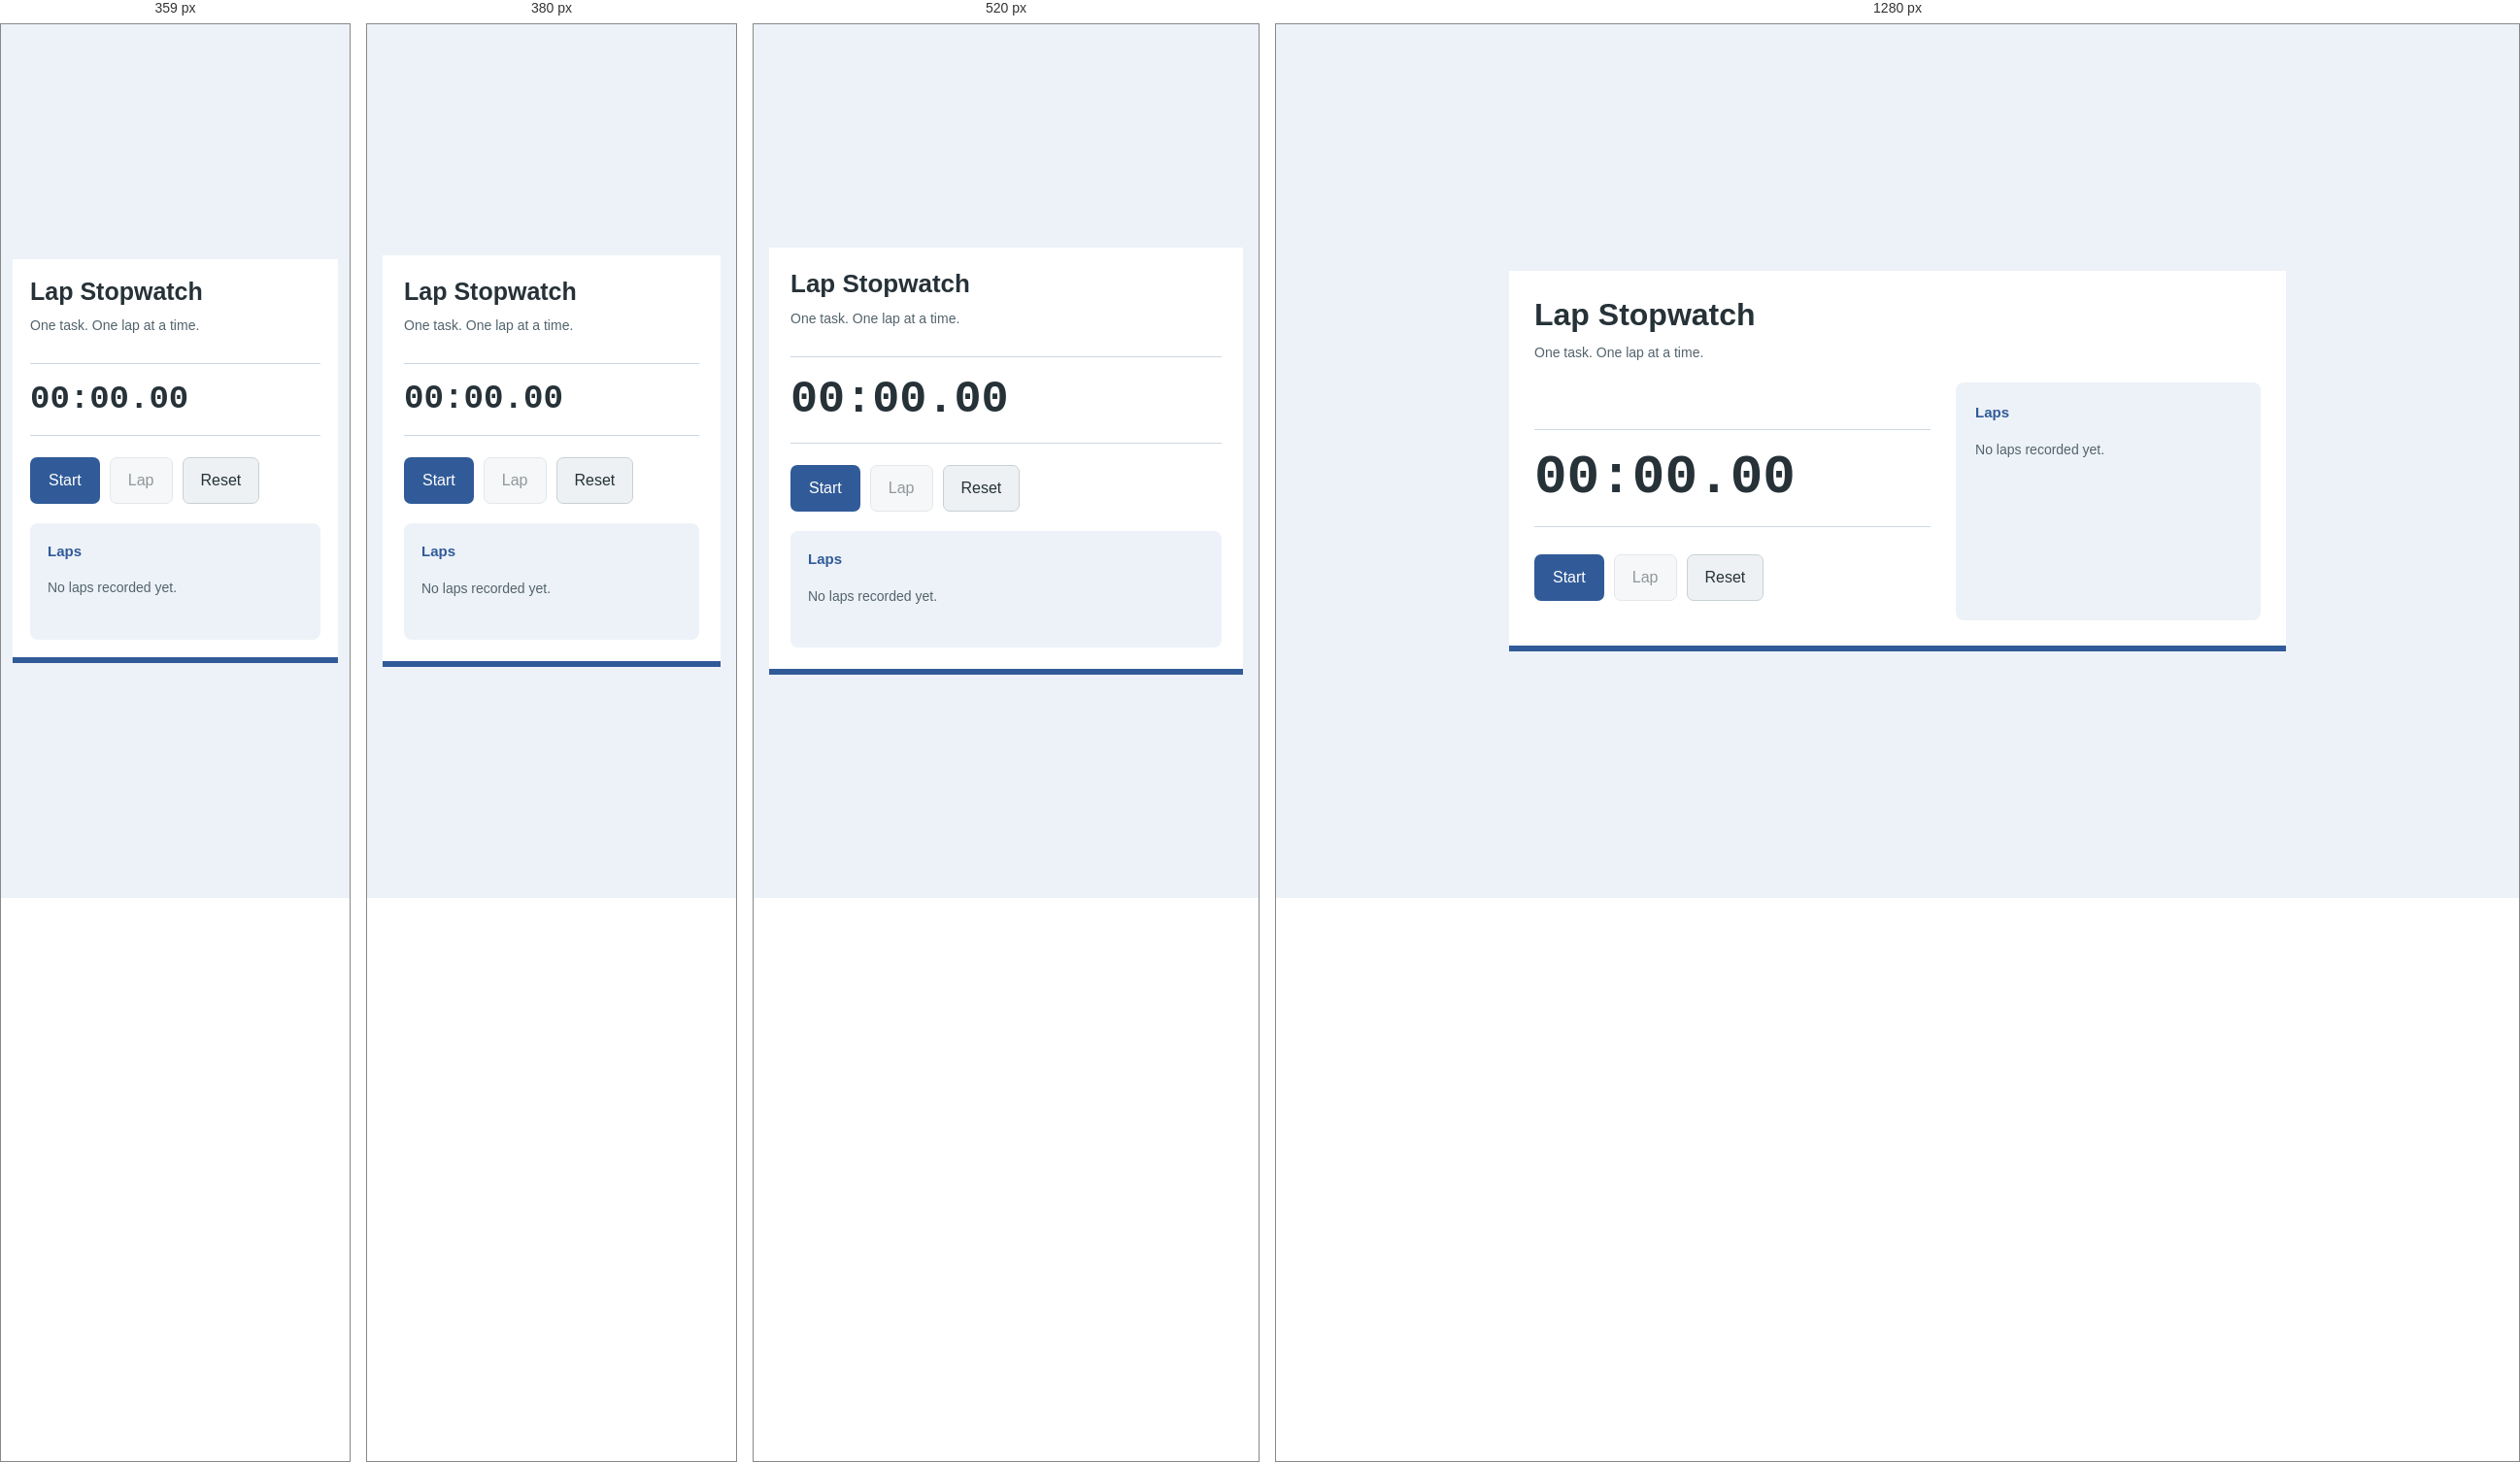
Rendered at 359 px, 380 px, 520 px and 1280 px, left to right.

<!-- file: index.html -->
<!doctype html>

<html lang="en">
    <head>
        <meta charset="utf-8" />
        <meta content="width=device-width, initial-scale=1.0" name="viewport" />
        <title>Lap stopwatch</title>
        <link href="style.css" rel="stylesheet" />
        <script defer="" src="script.js"></script>
    </head>
    <body>
        <main>
            <header class="project-heading">
                <h1>Lap Stopwatch</h1>
                <p class="muted">One task. One lap at a time.</p>
            </header>
            <div class="split">
                <div class="controls-panel">
                    <div class="big" id="time" role="timer">00:00.00</div>
                    <div class="row">
                        <button id="start">Start</button>
                        <button class="secondary" disabled="" id="lap">Lap</button>
                        <button class="secondary" id="reset">Reset</button>
                    </div>
                </div>
                <div class="result-panel">
                    <h2>Laps</h2>
                    <p class="empty-laps muted">No laps recorded yet.</p>
                    <ol aria-label="Recorded laps" id="laps"></ol>
                </div>
            </div>
        </main>
    </body>
</html>


/* @media block from style.css */
@media (max-width: 400px) {
    body {
        padding: 20px 12px;
    }

    main {
        padding: 20px;
    }
}

/* @media block from style.css */
@media (max-width: 640px) {
    body {
        padding: 16px;
    }
    main {
        padding: 22px;
    }
    .project-heading {
        margin-bottom: 18px;
    }
    .split {
        grid-template-columns: 1fr;
        gap: 20px;
    }
    .result-panel {
        padding: 18px;
    }
}

/* @media block from style.css */
@media (max-width: 360px) {
    body {
        padding: 12px;
    }
    main {
        padding: 18px;
    }
}

/* @media block from style.css */
@media (max-width: 640px) {
    .split {
        grid-template-columns: 1fr;
    }
    #time {
        margin: 10px 0 22px;
    }
    .result-panel {
        min-height: 120px;
    }
    #laps {
        height: 140px;
    }
}